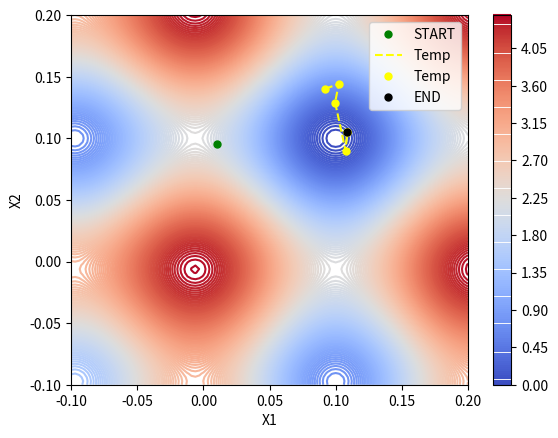
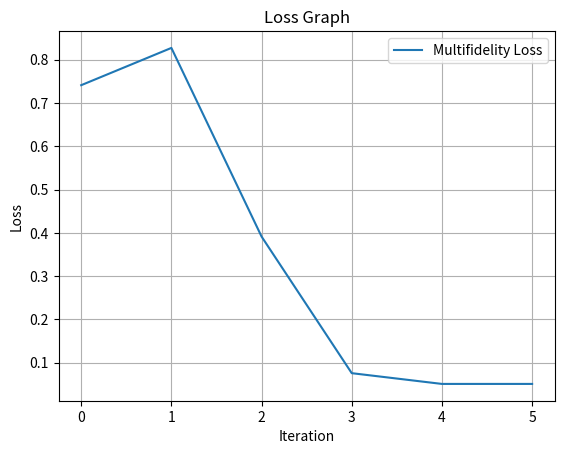

Generate these figures, in order, with matplotlib:
import os
import numpy as np
import scipy
import matplotlib.pyplot as plt

def Rotation(theta):
    return np.array([[np.cos(theta), -np.sin(theta)], [np.sin(theta), np.cos(theta)]])

def f1(x, x_star=np.array([0.1, 0.1]), theta=0.2):
    z = Rotation(theta) * (x - x_star)
    return np.sum(z**2 + 1 - np.cos(10 * np.pi * z))

def e_r(x, x_star=np.array([0.1, 0.1]), theta=0.2, phi = 10000): 

    z = Rotation(theta) * (x - x_star)

    O = 1 - .0001*phi
    W = 10 * np.pi * O
    B = .5 * np.pi * O
    
    return np.sum(O * np.cos(W * z + B + np.pi)**2)

iteration = 0
bias = 0
objective_value = []
location_step = []
first_iter = False

def high_fidelity_loss(x):
    return f1(x) + e_r(x, phi=10000)

def low_fidelity_loss(x):
    return f1(x) + e_r(x, phi=2500)

def multifidelity_loss(x):
    global bias, first_iter
    
    if first_iter:
        hf_loss = high_fidelity_loss(x)
        lf_loss = low_fidelity_loss(x)
        bias = hf_loss - lf_loss

        mf_loss = lf_loss + bias

        print(f"Initial Eval: ")
        print(f"  HF Loss: {hf_loss}")
        print(f"  LF Loss: {lf_loss}")
        print(f"  Bias: {bias}")
        print(f"  MF Loss: {mf_loss}")

        first_iter = False

    else:
        lf_loss = low_fidelity_loss(x)
        mf_loss = lf_loss + bias
        print(f"    FunctionEval: LF Loss = {lf_loss}, Bias = {bias}, MF Loss = {mf_loss}")
        
    return mf_loss

def callback(x):
    global iteration, bias, objective_value, location_step

    hf_loss = high_fidelity_loss(x)
    lf_loss = low_fidelity_loss(x)
    bias = hf_loss - lf_loss

    mf_loss = lf_loss + bias
    objective_value.append(mf_loss)
    location_step.append(x)

    print(f"Iteration {iteration}:")
    print(f"  HF Loss: {hf_loss}")
    print(f"  LF Loss: {lf_loss}")
    print(f"  Bias: {bias}")
    print(f"  MF Loss: {mf_loss}")

    iteration += 1

x0 = np.array([0.01, 0.095])

bounds = [(-.1, .2), (-.1, .2)]

result = scipy.optimize.minimize(
    multifidelity_loss,
    x0,
    method='L-BFGS-B',
    bounds=bounds,
    callback=callback,
    options={'ftol': 1e-12, 'gtol': 1e-8, 'eps': 1e-9, 'maxiter': 100}
)


print("Optimization Results:")
print(f"Optimal Solution: {result.x}")
print(f"Optimal Loss: {result.fun}")

D = 100

x1 = np.linspace(-1, 1, D)
x2 = np.linspace(-1, 1, D)
x1 = np.linspace(-.1, .2, D)
x2 = np.linspace(-.1, .2, D)


X1, X2 = np.meshgrid(x1, x2)
Z = np.array([[f1(np.array([x1, x2])) for x1, x2 in zip(row1, row2)] for row1, row2 in zip(X1, X2)])

np.shape(np.array([location_step])[0])

plt.figure()
contour = plt.contour(X1, X2, Z, cmap='coolwarm', levels = 200)
plt.colorbar(contour)
plt.plot(x0[0],x0[1],'.', color = 'green',ms = 10, label = 'START')
plt.plot(np.array([location_step])[0][:,0],np.array([location_step])[0][:,1],'--', color = 'yellow',ms = 10, label = 'Temp')
plt.plot(np.array([location_step])[0][:,0],np.array([location_step])[0][:,1],'.', color = 'yellow',ms = 10, label = 'Temp')
plt.plot(result.x[0], result.x[1],'.', color = 'black',ms = 10,label = 'END')
plt.legend()
plt.xlabel('X1')
plt.ylabel('X2')

plt.figure()
plt.plot(objective_value, label="Multifidelity Loss")
plt.xlabel("Iteration")
plt.ylabel("Loss")
plt.title("Loss Graph")
plt.grid()
plt.legend()
plt.show()
